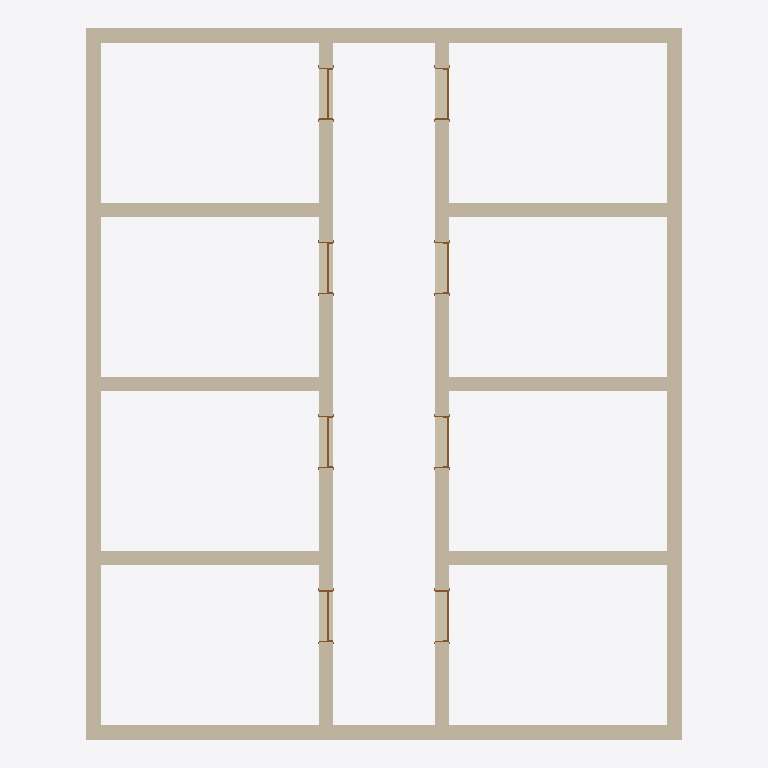
Plan cut of the same IFC building model at storey 'Ground Floor' (level 0.00 m, cut at 1.40 m), seen from above with north up, elements coloured by IFC class: 12 walls (beige), 8 doors (brown). Cut surfaces are drawn darker.
Extent 10.2 m × 12.2 m × 2.8 m (x, y, z). Storeys (3): Ground Floor at 0.00 m; 1. Story at 3.00 m; 2. Story at 6.00 m. Elements (20): 12 IfcWallStandardCase, 8 IfcDoor.

HEADER;
FILE_DESCRIPTION(('ViewDefinition [CoordinationView_V2.0]','Option [Drawing Scale: [number]]','Option [Global Unique Identifiers (GUID): Keep existing]','Option [Elements to export: Entire project]','Option [Partial Structure Display: Entire Model]','Option [IFC Domain: All]','Option [Structural Function: All Elements]','Option [Convert Grid elements: On]','[21 more]'),'2;1');
FILE_NAME('09_d_pass.ifc','2017-03-14T14:50:17',(''),(''),'The EXPRESS Data Manager Version 5.02.0100.09 : 26 Sep 2013','IFC file generated by GRAPHISOFT ARCHICAD-64 20.0.0 INT FULL Windows version (IFC2x3 add-on version: 3012 INT FULL).','');
FILE_SCHEMA(('IFC2X3'));
ENDSEC;
DATA;
#45=IFCPROJECT('344O7vICcwH8qAEnwJDjSU',#12,'Project',$,$,$,$,(#42),#29);
#62=IFCSITE('20FpTZCqJy2vhVJYtjuIce',#12,'Site',$,$,#59,$,$,.ELEMENT.,$,$,$,$,$);
#83=IFCBUILDING('00tMo7QcxqWdIGvc4sMN2A',#12,'Building',$,$,#81,$,$,.ELEMENT.,$,$,$);
#98=IFCBUILDINGSTOREY('1oZ0wPs_PE8ANCPg3bIs4j',#12,'Ground Floor',$,$,#96,$,$,.ELEMENT.,0.0);
#5954=IFCBUILDINGSTOREY('2F0V3QPDDFMRTpJqxqPeZR',#12,'1. Story',$,$,#5953,$,$,.ELEMENT.,3000.0);
#5965=IFCBUILDINGSTOREY('3y21AUC9X4yAqzLGUny16E',#12,'2. Story',$,$,#5964,$,$,.ELEMENT.,6000.0);
#4239=IFCWALLSTANDARDCASE('3jPcs$FZLBbBZXJ3MC8Szh',#12,'SW - 032',$,$,#4201,#4235,'ED666DBF-3E35-4B94-B8E1-4C358C21CF6B');
#4339=IFCWALLSTANDARDCASE('3iAdJRJRL0893zqUT2P1ex',#12,'SW - 034',$,$,#4301,#4335,'EC2A74DB-4DB5-4020-90FD-D1E742641A3B');
#296=IFCWALLSTANDARDCASE('2yEF5uSvX1BPysXMQ2NzaY',#12,'SW - 035',$,$,#258,#292,'BC38F178-7398-412D-9F36-8566825FD922');
#2269=IFCWALLSTANDARDCASE('0FrOo$no1Evvuac_YO9sW1',#12,'SW - 036',$,$,#2231,#2265,'0FD58CBF-C720-4EE7-9E24-9BE898276801');
#163=IFCWALLSTANDARDCASE('3tEhotDWrFyxU0BVKwWKAr',#12,'SW - 031',$,$,#111,#157,'F73ABCB7-360D-4FF3-B780-2DF53A8142B5');
#2180=IFCWALLSTANDARDCASE('3d6cXRPe12tBwSnLyd9OH1',#12,'SW - 033',$,$,#2142,#2176,'E71A685B-6680-42DC-BE9C-C55F27258441');
#2010=IFCWALLSTANDARDCASE('24bIZW6xz9CRSUMi1BVkJ3',#12,'SW - 041',$,$,#1972,#2006,'849528E0-1BBF-4931-B71E-5AC04B7EE4C3');
#2095=IFCWALLSTANDARDCASE('2oigrPHDj1_wWP2uh1FULd',#12,'SW - 042',$,$,#2057,#2091,'B2B2AD59-44DB-41FB-A819-0B8AC13DE567');
#3971=IFCWALLSTANDARDCASE('2tsr8BwKHASRPE1ZXtF8_R',#12,'SW - 039',$,$,#3933,#3967,'B7DB520B-E944-4A71-B64E-0638773C8F9B');
#4061=IFCWALLSTANDARDCASE('218a7C3015Gf7C6JuqoyAe',#12,'SW - 038',$,$,#4023,#4057,'812241CC-0C00-4542-91CC-193E34CBC2A8');
#4150=IFCWALLSTANDARDCASE('2q7yfdHVX5ehkIfGrWMDkp',#12,'SW - 037',$,$,#4112,#4146,'B41FCA67-45F8-45A2-BB92-A50D6058DBB3');
#4440=IFCWALLSTANDARDCASE('1yKYoZToHEDuz0EiM6bX9L',#12,'SW - 040',$,$,#4402,#4436,'7C522CA3-7724-4E37-8F40-3AC586961255');
#1651=IFCDOOR('3gQE4q$q932fhUykq7ARWb',#12,'DOO - 009',$,$,#616,#1648,'EA68E134-FF42-430A-9ADE-F2ED0729B825',2100.0,900.0);
#3620=IFCDOOR('0xV3OaBjr8mOsGKWbVCFHA',#12,'DOO - 013',$,$,#2598,#3617,'3B7C3624-2EDD-48C1-8D90-52095F30F44A',2100.0,900.0);
#1905=IFCDOOR('1m1adnym5DMRjIkYi1myV$',#12,'DOO - 012',$,$,#1893,#1902,'700649F1-F301-4D59-BB52-BA2B01C3C7FF',2100.0,900.0);
#3866=IFCDOOR('2DBAG3fQfBmufIZT0ZppZP',#12,'DOO - 016',$,$,#3854,#3863,'8D2CA403-A5AA-4BC3-8A52-8DD023CF38D9',2100.0,900.0);
#1747=IFCDOOR('2yk1C7prfEXRcnHiYQEujM',#12,'DOO - 010',$,$,#1735,#1744,'BCB81307-CF5A-4E85-B9B1-46C89A3B8B56',2100.0,900.0);
#1826=IFCDOOR('07mbStMGT1pOOBWQDt$MoC',#12,'DOO - 011',$,$,#1814,#1823,'07C25737-5907-41CD-860B-81A377FD6C8C',2100.0,900.0);
#3708=IFCDOOR('39eQEXIzn1_8$83SV86hsI',#12,'DOO - 014',$,$,#3696,#3705,'C9A1A3A1-4BDC-41F8-8FC8-0DC7C81ABD92',2100.0,900.0);
#3787=IFCDOOR('1yu24Y$Rj2LuudHobr_h3i',#12,'DOO - 015',$,$,#3775,#3784,'7CE02122-FDBB-4257-8E27-472975FAB0EC',2100.0,900.0);
ENDSEC;